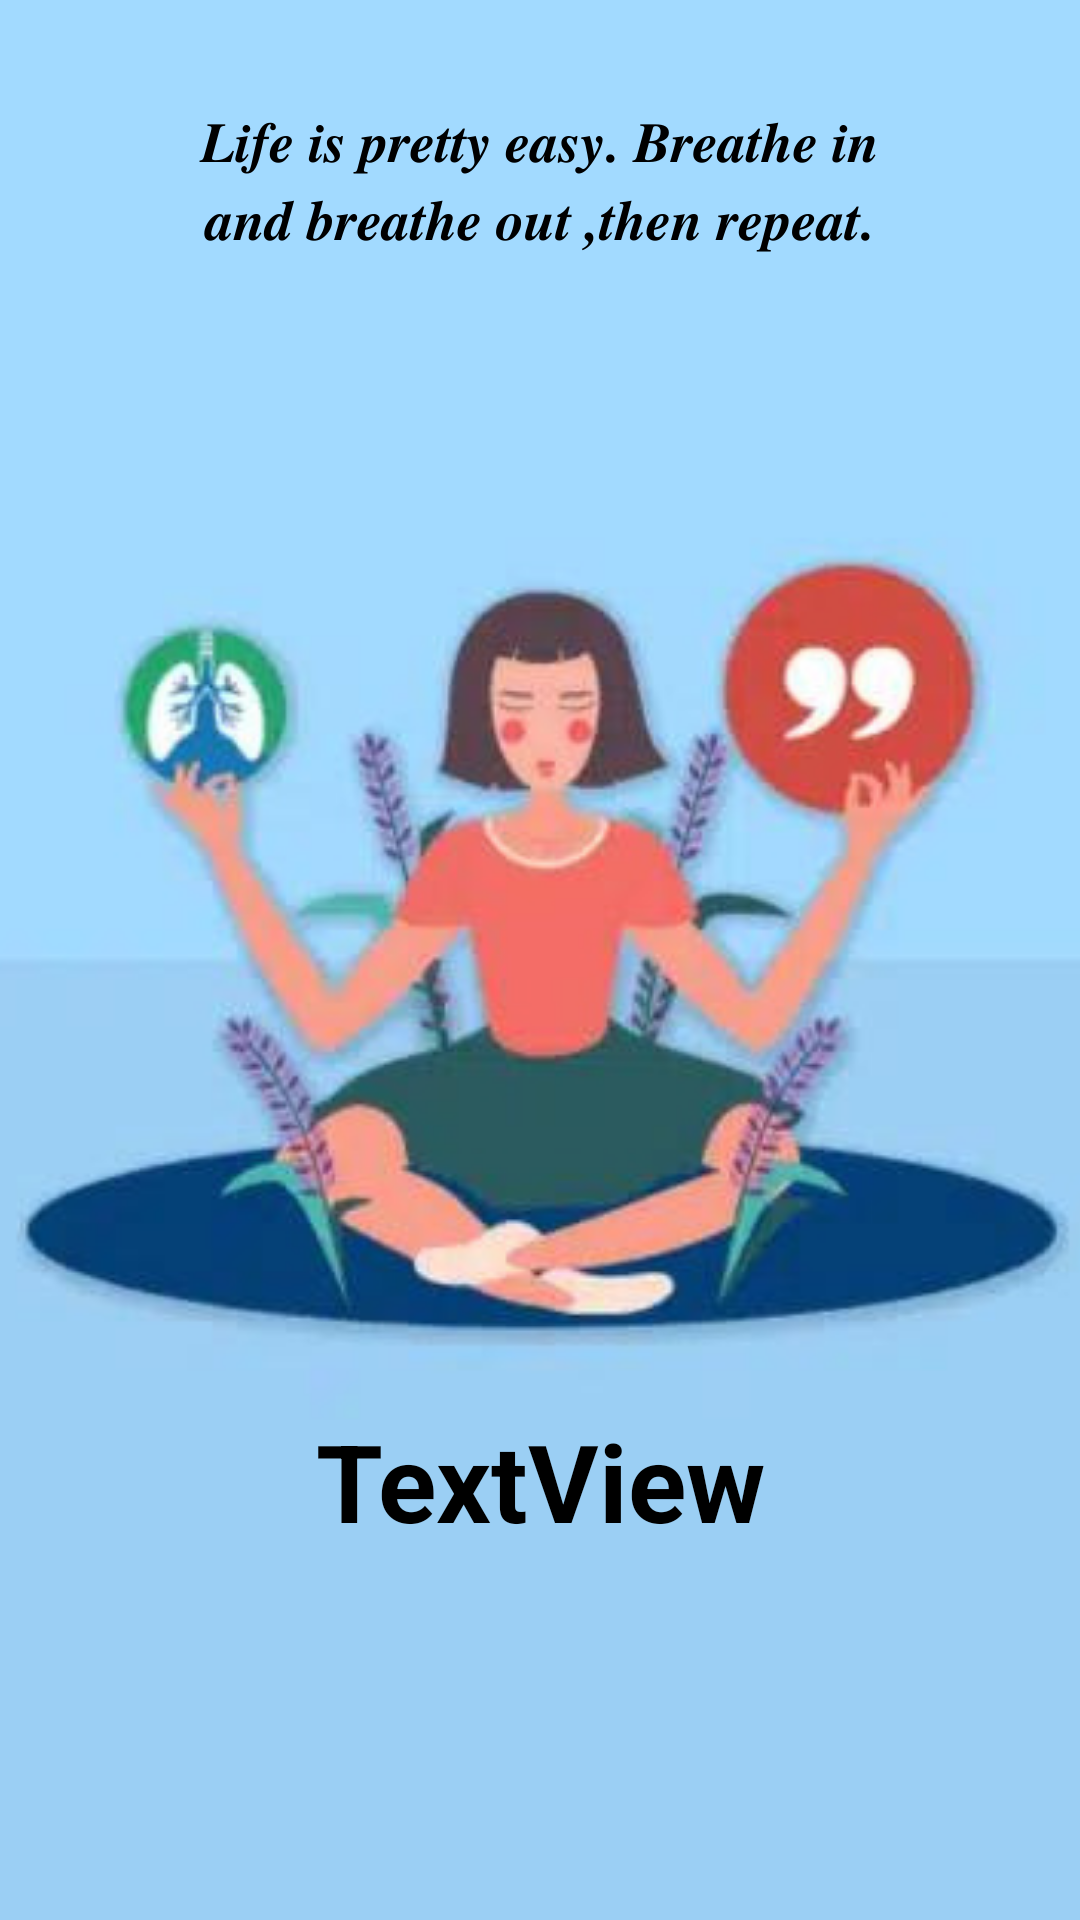

Produce the Android XML layout that renders to this screen, including the resource entries it uses.
<!-- AndroidManifest.xml: application theme Theme.Quiz -->
<!-- res/layout/activity_breathing.xml -->
<?xml version="1.0" encoding="utf-8"?>
<androidx.constraintlayout.widget.ConstraintLayout xmlns:android="http://schemas.android.com/apk/res/android"
    xmlns:app="http://schemas.android.com/apk/res-auto"
    xmlns:tools="http://schemas.android.com/tools"
    android:layout_width="match_parent"
    android:layout_height="match_parent"
    tools:context=".MainActivity">

    
    <TextView
        android:layout_width="match_parent"
        android:layout_height="match_parent"
        android:background="@drawable/breathe" />

    <TextView
        android:id="@+id/countdown"
        android:layout_width="wrap_content"
        android:layout_height="wrap_content"
        android:gravity="center_horizontal|center_vertical"
        android:text="TextView"
        android:textColor="@color/black"
        android:textSize="36sp"
        android:textStyle="bold"
        app:layout_constraintBottom_toBottomOf="parent"
        app:layout_constraintEnd_toEndOf="parent"
        app:layout_constraintHorizontal_bias="0.50"
        app:layout_constraintStart_toStartOf="parent"
        app:layout_constraintTop_toTopOf="parent"
        app:layout_constraintVertical_bias="0.793" />


</androidx.constraintlayout.widget.ConstraintLayout>
<!-- resources referenced by this layout -->
<resources>
  <color name="black">#FF000000</color>
  <!-- drawable breathe: png bitmap (drawable, 657994 bytes) -->
  <style name="Theme.Quiz" parent="Theme.MaterialComponents.DayNight.DarkActionBar">
          
          <item name="colorPrimary">@color/purple_500</item>
          <item name="colorPrimaryVariant">@color/purple_700</item>
          <item name="colorOnPrimary">@color/white</item>
          
          <item name="colorSecondary">@color/teal_200</item>
          <item name="colorSecondaryVariant">@color/teal_700</item>
          <item name="colorOnSecondary">@color/black</item>
          
          <item name="android:statusBarColor" tools:targetApi="l">?attr/colorPrimaryVariant</item>
          
      </style>
  <color name="purple_500">#FF6200EE</color>
  <color name="purple_700">#FF3700B3</color>
  <color name="white">#FFFFFFFF</color>
  <color name="teal_200">#FF03DAC5</color>
  <color name="teal_700">#FF018786</color>
</resources>
